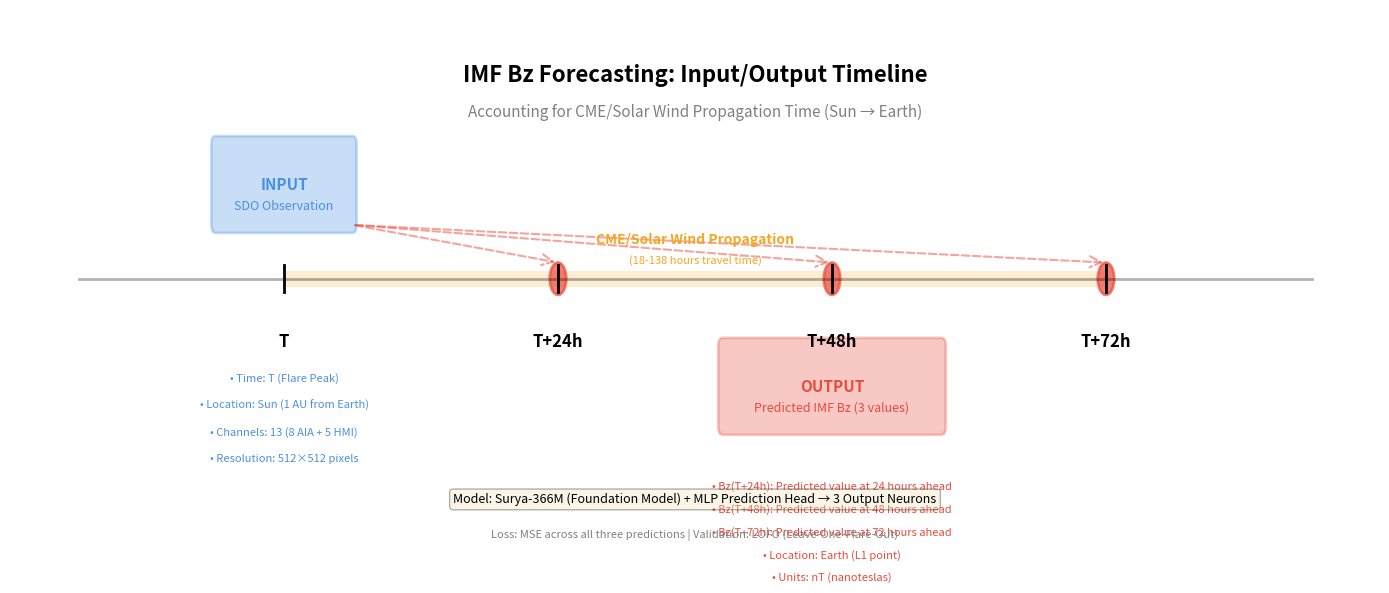
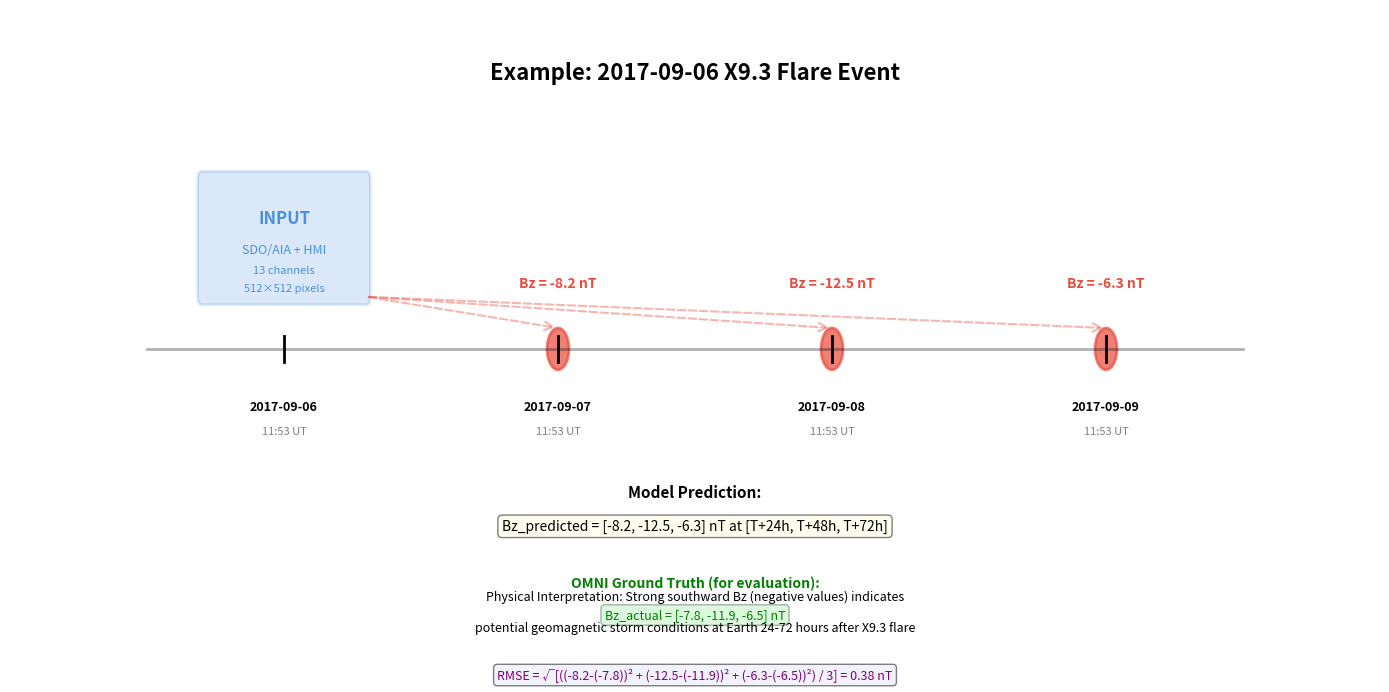

Here is the Python script that generated these plots, in order:
"""
Create Input/Output Timeline Figure for IMF Bz Prediction

Shows the temporal relationship between:
- Input: SDO observation at T (flare peak time)
- Output: Bz predictions at T+24h, T+48h, T+72h

This visualizes how the model accounts for CME/solar wind propagation time.

Author: Vineet Vora
Date: 2025-12-01
"""

import matplotlib.pyplot as plt
import matplotlib.patches as patches
from matplotlib.patches import FancyBboxPatch, FancyArrowPatch
import numpy as np
from datetime import datetime, timedelta

def create_timeline_figure(save_path='timeline_figure.png', dpi=300):
    """
    Create publication-quality timeline figure showing input/output relationship.

    Args:
        save_path: Path to save the figure
        dpi: Resolution for saved figure
    """
    # Create figure
    fig, ax = plt.subplots(figsize=(14, 6))

    # Remove axes
    ax.set_xlim(0, 100)
    ax.set_ylim(0, 20)
    ax.axis('off')

    # Define colors
    color_input = '#4A90E2'  # Blue for input
    color_output = '#E94B3C'  # Red for output
    color_propagation = '#F5A623'  # Orange for propagation

    # Timeline baseline
    timeline_y = 10
    ax.plot([5, 95], [timeline_y, timeline_y], 'k-', linewidth=2, alpha=0.3)

    # Time markers
    t_positions = {
        'T': 20,
        'T+24h': 40,
        'T+48h': 60,
        'T+72h': 80,
    }

    # Draw time markers
    for label, pos in t_positions.items():
        ax.plot([pos, pos], [timeline_y-0.5, timeline_y+0.5], 'k-', linewidth=2)
        ax.text(pos, timeline_y-2, label, ha='center', va='top',
                fontsize=12, fontweight='bold')

    # Title
    ax.text(50, 18, 'IMF Bz Forecasting: Input/Output Timeline',
            ha='center', va='top', fontsize=16, fontweight='bold')
    ax.text(50, 16.5, 'Accounting for CME/Solar Wind Propagation Time (Sun → Earth)',
            ha='center', va='top', fontsize=11, style='italic', color='gray')

    # INPUT SECTION (at T)
    input_box = FancyBboxPatch((t_positions['T']-5, timeline_y+2), 10, 3,
                               boxstyle="round,pad=0.3",
                               edgecolor=color_input, facecolor=color_input,
                               linewidth=2, alpha=0.3)
    ax.add_patch(input_box)

    ax.text(t_positions['T'], timeline_y+3.5, 'INPUT',
            ha='center', va='center', fontsize=11, fontweight='bold',
            color=color_input)
    ax.text(t_positions['T'], timeline_y+2.7, 'SDO Observation',
            ha='center', va='center', fontsize=9, color=color_input)

    # Input details (below)
    input_details = [
        "• Time: T (Flare Peak)",
        "• Location: Sun (1 AU from Earth)",
        "• Channels: 13 (8 AIA + 5 HMI)",
        "• Resolution: 512×512 pixels",
    ]

    y_offset = timeline_y - 3.5
    for i, detail in enumerate(input_details):
        ax.text(t_positions['T'], y_offset - i*1.0, detail,
                ha='center', va='top', fontsize=8, color=color_input)

    # PROPAGATION PERIOD
    prop_start = t_positions['T']
    prop_end = t_positions['T+72h']

    # Propagation zone (shaded region)
    prop_box = patches.Rectangle((prop_start, timeline_y-0.3),
                                  prop_end-prop_start, 0.6,
                                  linewidth=0, edgecolor='none',
                                  facecolor=color_propagation, alpha=0.2)
    ax.add_patch(prop_box)

    ax.text((prop_start + prop_end)/2, timeline_y+1.2,
            'CME/Solar Wind Propagation',
            ha='center', va='bottom', fontsize=10,
            style='italic', color=color_propagation, fontweight='bold')
    ax.text((prop_start + prop_end)/2, timeline_y+0.5,
            '(18-138 hours travel time)',
            ha='center', va='bottom', fontsize=8,
            style='italic', color=color_propagation)

    # OUTPUT SECTION (at T+24h, T+48h, T+72h)
    output_times = ['T+24h', 'T+48h', 'T+72h']

    for i, time_label in enumerate(output_times):
        pos = t_positions[time_label]

        # Output marker (circle)
        circle = plt.Circle((pos, timeline_y), 0.6,
                           edgecolor=color_output, facecolor=color_output,
                           linewidth=2, alpha=0.7)
        ax.add_patch(circle)

        # Arrow from input to output
        arrow = FancyArrowPatch((t_positions['T']+5, timeline_y+2),
                               (pos, timeline_y+0.6),
                               arrowstyle='->', mutation_scale=20,
                               linewidth=1.5, color=color_output,
                               alpha=0.5, linestyle='--')
        ax.add_patch(arrow)

    # OUTPUT label
    output_center = (t_positions['T+24h'] + t_positions['T+72h']) / 2
    output_box = FancyBboxPatch((output_center-8, timeline_y-5.5), 16, 3,
                               boxstyle="round,pad=0.3",
                               edgecolor=color_output, facecolor=color_output,
                               linewidth=2, alpha=0.3)
    ax.add_patch(output_box)

    ax.text(output_center, timeline_y-4, 'OUTPUT',
            ha='center', va='center', fontsize=11, fontweight='bold',
            color=color_output)
    ax.text(output_center, timeline_y-4.8, 'Predicted IMF Bz (3 values)',
            ha='center', va='center', fontsize=9, color=color_output)

    # Output details
    output_details = [
        "• Bz(T+24h): Predicted value at 24 hours ahead",
        "• Bz(T+48h): Predicted value at 48 hours ahead",
        "• Bz(T+72h): Predicted value at 72 hours ahead",
        "• Location: Earth (L1 point)",
        "• Units: nT (nanoteslas)",
    ]

    y_offset = timeline_y - 7.5
    for i, detail in enumerate(output_details):
        ax.text(output_center, y_offset - i*0.85, detail,
                ha='center', va='top', fontsize=8, color=color_output)

    # Model architecture note
    ax.text(50, 1.8,
            'Model: Surya-366M (Foundation Model) + MLP Prediction Head → 3 Output Neurons',
            ha='center', va='center', fontsize=9,
            bbox=dict(boxstyle='round', facecolor='wheat', alpha=0.3))

    ax.text(50, 0.5,
            'Loss: MSE across all three predictions | Validation: LOFO (Leave-One-Flare-Out)',
            ha='center', va='center', fontsize=8, style='italic', color='gray')

    # Save figure
    plt.tight_layout()
    plt.savefig(save_path, dpi=dpi, bbox_inches='tight', facecolor='white')
    print(f"Timeline figure saved to: {save_path}")

    return fig


def create_detailed_example_figure(save_path='timeline_example.png', dpi=300):
    """
    Create a detailed example with actual flare event data.
    """
    fig, ax = plt.subplots(figsize=(14, 7))

    ax.set_xlim(0, 100)
    ax.set_ylim(0, 25)
    ax.axis('off')

    # Colors
    color_input = '#4A90E2'
    color_output = '#E94B3C'

    # Title
    ax.text(50, 23, 'Example: 2017-09-06 X9.3 Flare Event',
            ha='center', va='top', fontsize=16, fontweight='bold')

    # Timeline
    timeline_y = 12
    ax.plot([10, 90], [timeline_y, timeline_y], 'k-', linewidth=2, alpha=0.3)

    # Real timestamps
    flare_time = datetime(2017, 9, 6, 11, 53)

    timestamps = {
        'Input': flare_time,
        'T+24h': flare_time + timedelta(hours=24),
        'T+48h': flare_time + timedelta(hours=48),
        'T+72h': flare_time + timedelta(hours=72),
    }

    positions = {
        'Input': 20,
        'T+24h': 40,
        'T+48h': 60,
        'T+72h': 80,
    }

    # Draw markers and timestamps
    for label, pos in positions.items():
        ax.plot([pos, pos], [timeline_y-0.5, timeline_y+0.5], 'k-', linewidth=2)

        # Date/time
        dt = timestamps[label]
        ax.text(pos, timeline_y-2, dt.strftime('%Y-%m-%d'),
                ha='center', va='top', fontsize=9, fontweight='bold')
        ax.text(pos, timeline_y-3, dt.strftime('%H:%M UT'),
                ha='center', va='top', fontsize=8, color='gray')

    # INPUT
    input_box = FancyBboxPatch((positions['Input']-6, timeline_y+2), 12, 4.5,
                               boxstyle="round,pad=0.3",
                               edgecolor=color_input, facecolor=color_input,
                               linewidth=2, alpha=0.2)
    ax.add_patch(input_box)

    ax.text(positions['Input'], timeline_y+5, 'INPUT',
            ha='center', va='center', fontsize=12, fontweight='bold', color=color_input)
    ax.text(positions['Input'], timeline_y+3.8, 'SDO/AIA + HMI',
            ha='center', va='center', fontsize=9, color=color_input)
    ax.text(positions['Input'], timeline_y+3, '13 channels',
            ha='center', va='center', fontsize=8, color=color_input)
    ax.text(positions['Input'], timeline_y+2.3, '512×512 pixels',
            ha='center', va='center', fontsize=8, color=color_input)

    # OUTPUTS (with example values)
    example_bz_values = {
        'T+24h': -8.2,
        'T+48h': -12.5,
        'T+72h': -6.3,
    }

    for time_label, bz_value in example_bz_values.items():
        pos = positions[time_label]

        # Circle marker
        circle = plt.Circle((pos, timeline_y), 0.8,
                           edgecolor=color_output, facecolor=color_output,
                           linewidth=2, alpha=0.7)
        ax.add_patch(circle)

        # Bz value
        ax.text(pos, timeline_y+2.5, f'Bz = {bz_value} nT',
                ha='center', va='center', fontsize=10,
                fontweight='bold', color=color_output)

        # Arrow
        arrow = FancyArrowPatch((positions['Input']+6, timeline_y+2),
                               (pos, timeline_y+0.8),
                               arrowstyle='->', mutation_scale=15,
                               linewidth=1.5, color=color_output,
                               alpha=0.4, linestyle='--')
        ax.add_patch(arrow)

    # Model prediction note
    ax.text(50, timeline_y-5.5, 'Model Prediction:',
            ha='center', va='center', fontsize=11, fontweight='bold')
    ax.text(50, timeline_y-6.8,
            'Bz_predicted = [-8.2, -12.5, -6.3] nT at [T+24h, T+48h, T+72h]',
            ha='center', va='center', fontsize=10,
            bbox=dict(boxstyle='round', facecolor='lightyellow', alpha=0.5))

    # Ground truth comparison
    ax.text(50, timeline_y-9, 'OMNI Ground Truth (for evaluation):',
            ha='center', va='center', fontsize=10, fontweight='bold',
            style='italic', color='green')
    ax.text(50, timeline_y-10.2,
            'Bz_actual = [-7.8, -11.9, -6.5] nT',
            ha='center', va='center', fontsize=9, color='green',
            bbox=dict(boxstyle='round', facecolor='lightgreen', alpha=0.3))

    # RMSE calculation
    ax.text(50, timeline_y-12.5,
            'RMSE = √[((-8.2-(-7.8))² + (-12.5-(-11.9))² + (-6.3-(-6.5))²) / 3] = 0.38 nT',
            ha='center', va='center', fontsize=9, color='purple',
            bbox=dict(boxstyle='round', facecolor='lavender', alpha=0.5))

    # Physical interpretation
    ax.text(50, 2.5,
            'Physical Interpretation: Strong southward Bz (negative values) indicates',
            ha='center', va='center', fontsize=9, style='italic')
    ax.text(50, 1.3,
            'potential geomagnetic storm conditions at Earth 24-72 hours after X9.3 flare',
            ha='center', va='center', fontsize=9, style='italic')

    plt.tight_layout()
    plt.savefig(save_path, dpi=dpi, bbox_inches='tight', facecolor='white')
    print(f"Example timeline figure saved to: {save_path}")

    return fig


if __name__ == '__main__':
    print("Creating timeline figures...")

    # Create general timeline figure
    fig1 = create_timeline_figure('timeline_figure.png', dpi=300)

    # Create detailed example figure
    fig2 = create_detailed_example_figure('timeline_example.png', dpi=300)

    print("\nFigures created successfully!")
    print("- timeline_figure.png: General input/output timeline")
    print("- timeline_example.png: Detailed example with real flare event")

    plt.show()
